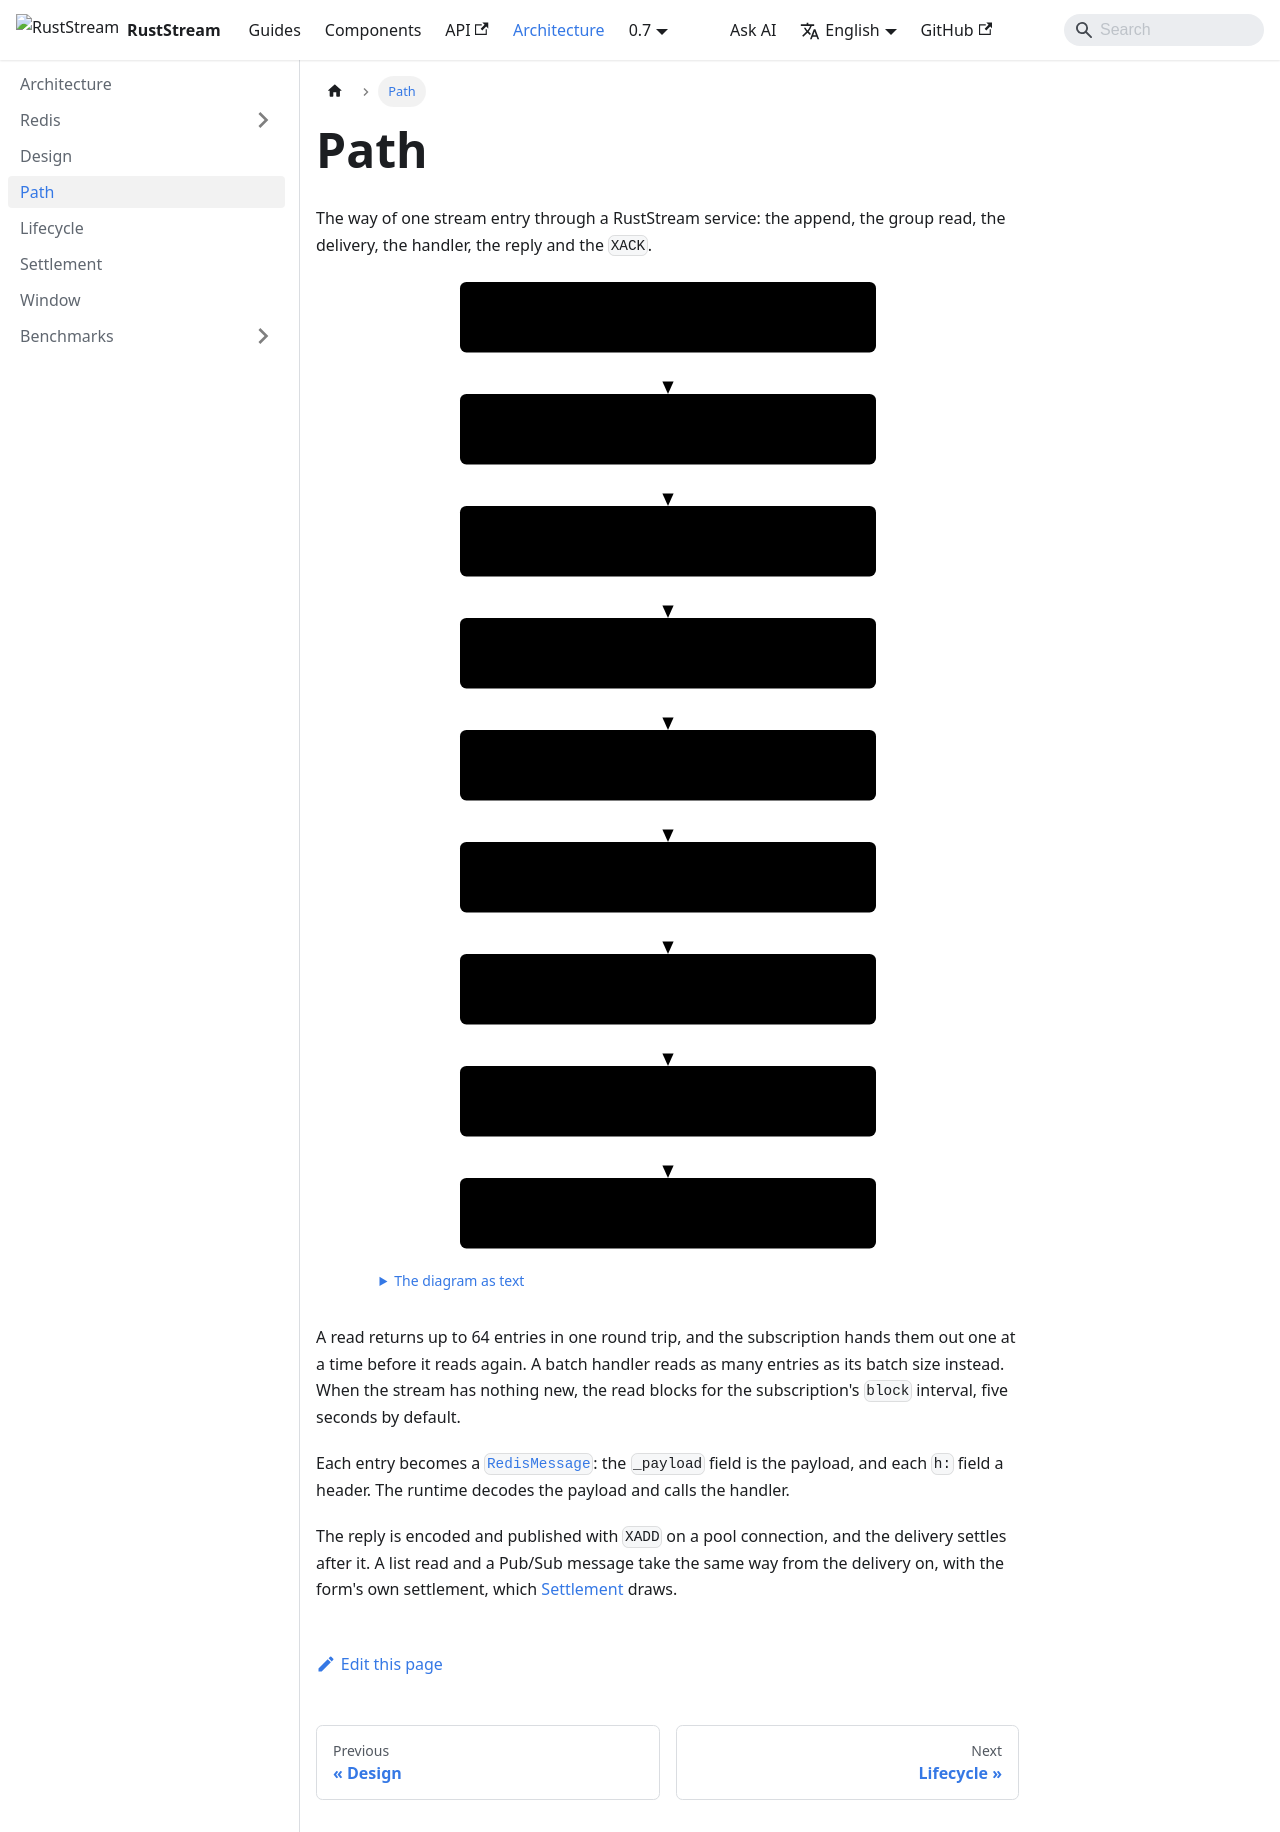

repository: powersemmi/ruststream-fred · page: 0.7/architecture/path/index.html · generator: mkdocs

---
title: Path
sidebar_position: 3
description: "The way of one stream entry through a RustStream service: the append, the group read, the delivery, the handler, the reply and the XACK."
---

import {Diagram} from '@site/src/components/Diagrams';

export const words = {
  "title": "The path of one stream entry that is answered, from the append to its acknowledgement",
  "text": "The diagram as text",
  "append": ["XADD", "a _payload field and h: fields"],
  "read": ["XREADGROUP", "up to 64 entries, on the read client"],
  "entry": ["RedisMessage", "fields become payload and headers"],
  "dispatch": ["Dispatch", "the runtime's loop or its workers"],
  "decode": ["Decode", "the payload into the handler's type"],
  "body": ["Handler", "async fn under #[subscriber]"],
  "reply": ["Reply", "XADD on a pool connection"],
  "settle": ["Settlement", "the outcome decides"],
  "ack": ["XACK", "on a pool connection"]
};

# Path

The way of one stream entry through a RustStream service: the append, the group read, the
delivery, the handler, the reply and the `XACK`.

<Diagram name="path" words={words} />

A read returns up to 64 entries in one round trip, and the subscription hands them out one at a
time before it reads again. A batch handler reads as many entries as its batch size instead. When
the stream has nothing new, the read blocks for the subscription's `block` interval, five seconds
by default.

Each entry becomes a [`RedisMessage`](api:ruststream_fred::RedisMessage): the `_payload` field is
the payload, and each `h:` field a header. The runtime decodes the payload and calls the handler.

The reply is encoded and published with `XADD` on a pool connection, and the delivery settles
after it. A list read and a Pub/Sub message take the same way from the delivery on, with the
form's own settlement, which [Settlement](settlement.md) draws.
